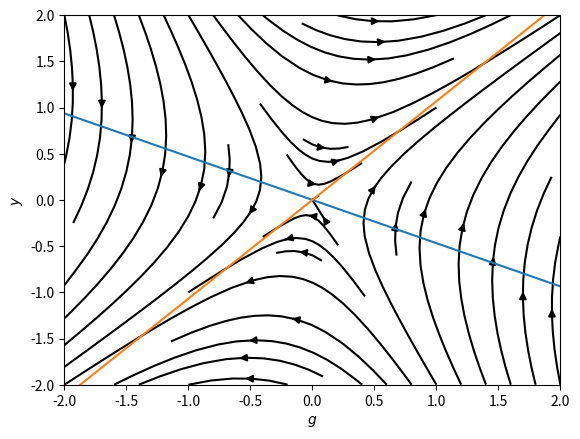
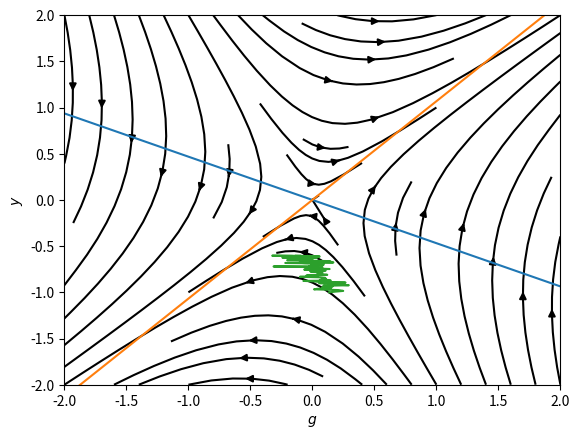

Write the Python code that produced these figures, in order.
# ---
# jupyter:
#   jupytext:
#     text_representation:
#       extension: .py
#       format_name: light
#       format_version: '1.5'
#       jupytext_version: 1.13.8
#   kernelspec:
#     display_name: Python 3
#     name: python3
# ---

# + [markdown] id="-s-r8b183fe8"
# # 村田安雄『動的経済システムの最適制御』第2章のシミュレーション
#
# (Version: 0.0.1)
#
# 「第2章 投資の加速度原理の経済での安定化政策」について本にシミュレーション結果があるが、それを「追試」してみる。
#
# ここでの streamplot などの知識は、南裕樹『Python による制御工学入門』から得た。

# + id="SaByRl0m7_GS"
# %matplotlib inline

# + colab={"base_uri": "https://localhost:8080/"} id="jiU2987p_niD" outputId="7147e9ff-62db-49de-a33e-06d3eb487a85"
from time import gmtime, strftime
print("Time-stamp: <%s>" % strftime("%Y-%m-%dT%H:%M:%SZ", gmtime()))

# + id="QcJnm2iN4TmJ"
import matplotlib.pyplot as plt
import scipy.optimize
import numpy as np

# + [markdown] id="50Ih5r_a4lwh"
# どれぐらいの範囲の図にすればいいのか本からはわからない。とりあえず、-2.0 から 2.0 を 100 マスで区切ったものにする。

# + id="Uk8cSim84jwK"
width = 2.0

Y, G = np.mgrid[-width:width:100j, -width:width:100j]

# + [markdown] id="nNcMkVaK49dJ"
# この部分、なぜか次のようにすると、streamplot が ValueError: setting an array element with a sequence. …というエラーを吐く。

# + id="ChfZX1xY4lIA"
# G, Y = np.mgrid[-width:width:100j, -width:width:100j]

# + [markdown] id="RG9Cvx7p5Q4y"
# 各種パラメータは本の例のようにとった。

# + id="aViOVXVV5UtB"
s = 0.3
nu = 4
rho = 0.1
phi = 2

w = rho / (1 - nu * rho)
theta = np.sqrt(w ** 2 + phi ** -1)

# + [markdown] id="dxP6v1NE6OKi"
# 次の A は式 (22) そのまま。

# + colab={"base_uri": "https://localhost:8080/"} id="-tEKVyiP5ZNQ" outputId="787690db-0d72-4ab5-9023-3dc4b18e96cd"
A = np.array([[- s * w, w], [w / phi, s * w]])
ev, evec = np.linalg.eig(A)

print(ev)

# + id="2I6ZuDAX5cIK"
dY = A[0, 0] * Y + A[0, 1] * G
dG = A[1, 0] * Y + A[1, 1] * G

# + id="FEJ5fgxx5jwa"
t = np.arange(-width, width, width/200)

# + colab={"base_uri": "https://localhost:8080/", "height": 285} id="_hRUp0v25nii" outputId="0d78c996-9be3-4d55-da9e-724c0ed52425"
fig, ax = plt.subplots()

ax.streamplot(G, Y, dG, dY, density=0.7, color='k')

if ev.imag[0] == 0 and ev.imag[1] == 0:
    ax.plot(t, (evec[1,0]/evec[0,0]) * t, ls='-')
    ax.plot(t, (evec[1,1]/evec[0,1]) * t, ls='-')

ax.set_xlim([-width, width])
ax.set_ylim([-width, width])
ax.set_xlabel('$g$')
ax.set_ylabel('$y$')
None

# + [markdown] id="CopkMxWj5wN6"
# さてここからが今回私がやりたかったことである。「最適化」を解析的に導出するのではなく、力技で scipy.optimize.minimize を使って求めたらどうなるか？…というのを試してみたかった。それをやってみる。

# + id="FEECDVY_5reS"
dt = 0.1

def calc_ys (y0, gs) :
    ys = [y0]
    g0 = gs[0]
    gs = gs[1:]
    y = y0
    g = g0
    for i, ng in enumerate(gs):
        dy = w * g - s * w * y # これは式 (12) そのものである。
        y = y + dy * dt
        g = ng
        ys.append(y)
    # assert len(ys) == len(gs) + 1
    return ys

def calc_score (gs, y0):
    ys = np.array(calc_ys(y0, gs))
    gs = np.array(gs)
    return np.sum(ys ** 2 + phi * gs ** 2)


# + [markdown] id="nikdV3Nz6gvi"
# フィリップスの最適安定化モデルでは、式 (13) の $J = \frac{1}{2}\int^T_0 (y^2 + \phi g ^2) dt$ を目的関数にしているが、ここでは np.sum(ys ** 2 + phi * gs ** 2) を使っている。
#
# 初期値は仮に y0 = -1 にしている。

# + id="CG-TUcT-7Zxp"
y0 = -1

# + id="H5ISiV8y7htS"
res = scipy.optimize.minimize(calc_score, [0] * 100, args=(y0,), method='Nelder-Mead')

# + colab={"base_uri": "https://localhost:8080/", "height": 285} id="WwNhgZMI8QF_" outputId="562c6356-85c9-4006-e145-a79585b0d4a1"
fig, ax = plt.subplots()

ax.streamplot(G, Y, dG, dY, density=0.7, color='k')

if ev.imag[0] == 0 and ev.imag[1] == 0:
    ax.plot(t, (evec[1,0]/evec[0,0]) * t, ls='-')
    ax.plot(t, (evec[1,1]/evec[0,1]) * t, ls='-')

ax.set_xlim([-width, width])
ax.set_ylim([-width, width])
ax.set_xlabel('$g$')
ax.set_ylabel('$y$')
# ここまでは上と同じ。
ax.plot(res.x, calc_ys(y0, res.x))
plt.show()

# + [markdown] id="m-BlSCSI8n2M"
# …ということで、上の緑のギザギザが「力技」なわけだが、あまりうまくいっていない。dt を小さくすればギザギザはとても小さくなりより streamplot の線に沿った形にはなるようだが、いかんせん小さすぎてちゃんとした値になっているかよくわからない。
#
# ただ、この実験で、gs が百のパラメータからなるとても長いベクトルにしたわけだが、それがわりと短い時間で結果が出ている。それは今後にむけて心強い結果だといえる。
